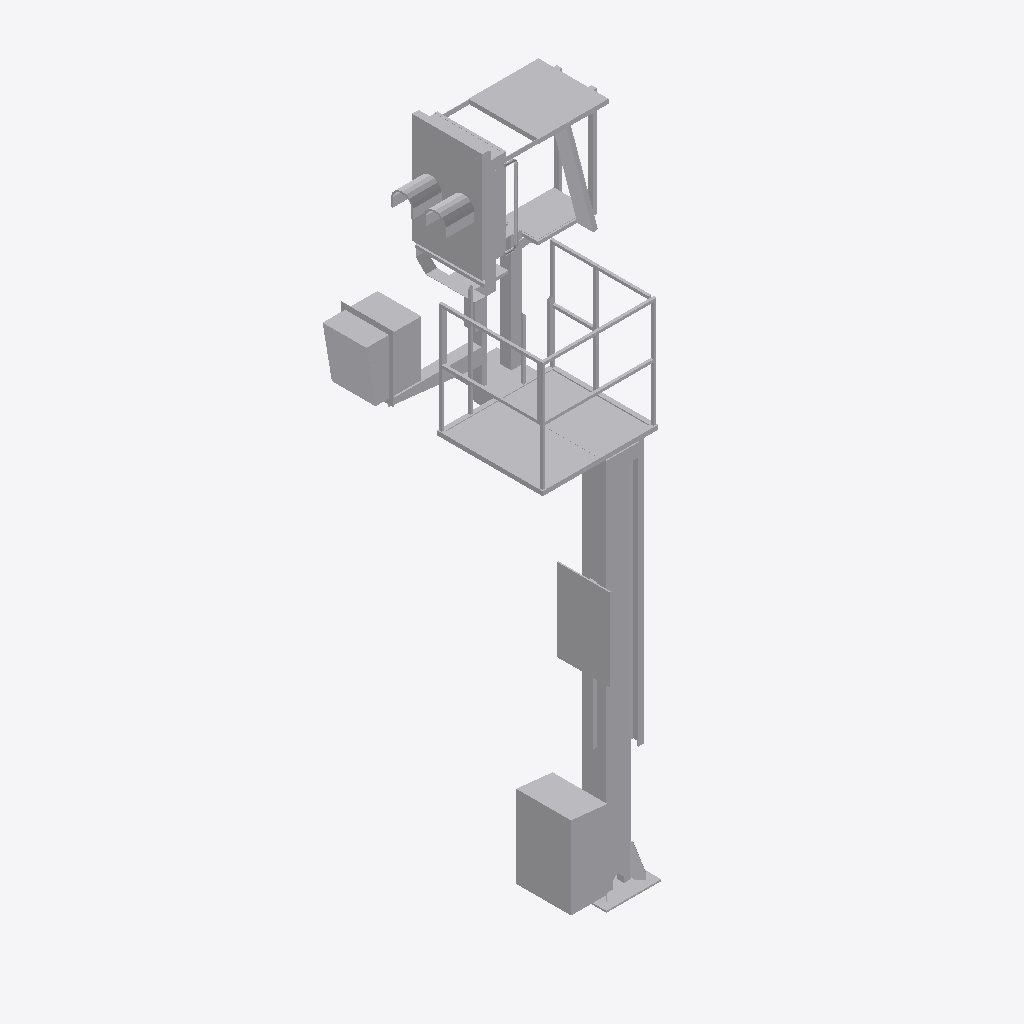
Isometric view of an IFC building model (IFC-SPF (STEP), schema IFC2X3, length unit metre), seen from the south-west, elements coloured by IFC class: 1 other element (light grey).
Extent 2.1 m × 1.6 m × 5.6 m (x, y, z). Storeys (1): Ebene 1 at 0.00 m. Elements (1): 1 IfcBuildingElementProxy.

HEADER;
FILE_DESCRIPTION(('ViewDefinition [CoordinationView_V2.0]'),'2;1');
FILE_NAME('','2022-09-20T13:02:23',(''),(''),'The EXPRESS Data Manager Version 5.02.0100.07 : ','20211019_1515(x64) - Exporter 20.2.60.15 - Defau','');
FILE_SCHEMA(('IFC2X3'));
ENDSEC;
DATA;
#104=IFCPROJECT('2mnJwwg1XCk83r3pxtiCt_',#41,'',$,$,'','',(#96),#91);
#24038=IFCSITE('2mnJwwg1XCk83r3pxtiCty',#41,'Default',$,$,#24035,$,$,.ELEMENT.,(42,24,53,508911),(-71,-15,-29,-58837),0.0,$,$);
#114=IFCBUILDING('2mnJwwg1XCk83r3pxtiCt$',#41,'',$,$,#32,$,'',.ELEMENT.,$,$,$);
#123=IFCBUILDINGSTOREY('2mnJwwg1XCk83r3pu8JpI1',#41,'Ebene 1',$,'Ebene:Ebene 1',#121,$,'Ebene 1',.ELEMENT.,0.0);
#24001=IFCBUILDINGELEMENTPROXY('2fqCrJOVf1WwrIG9$FEshC',#41,'S 8000.5.7-20_M3500-A1000-Zu-VS-R_LOD200-300:S 8000.5.7-20_M3500-A1000-Zu-VS-R_LOD200-300:3345',$,'S 8000.5.7-20_M3500-A1000-Zu-VS-R_LOD200-300:S 8000.5.7-20_M3500-A1000-Zu-VS-R_LOD200-300',#23999,#23994,'3345',$);
ENDSEC;
